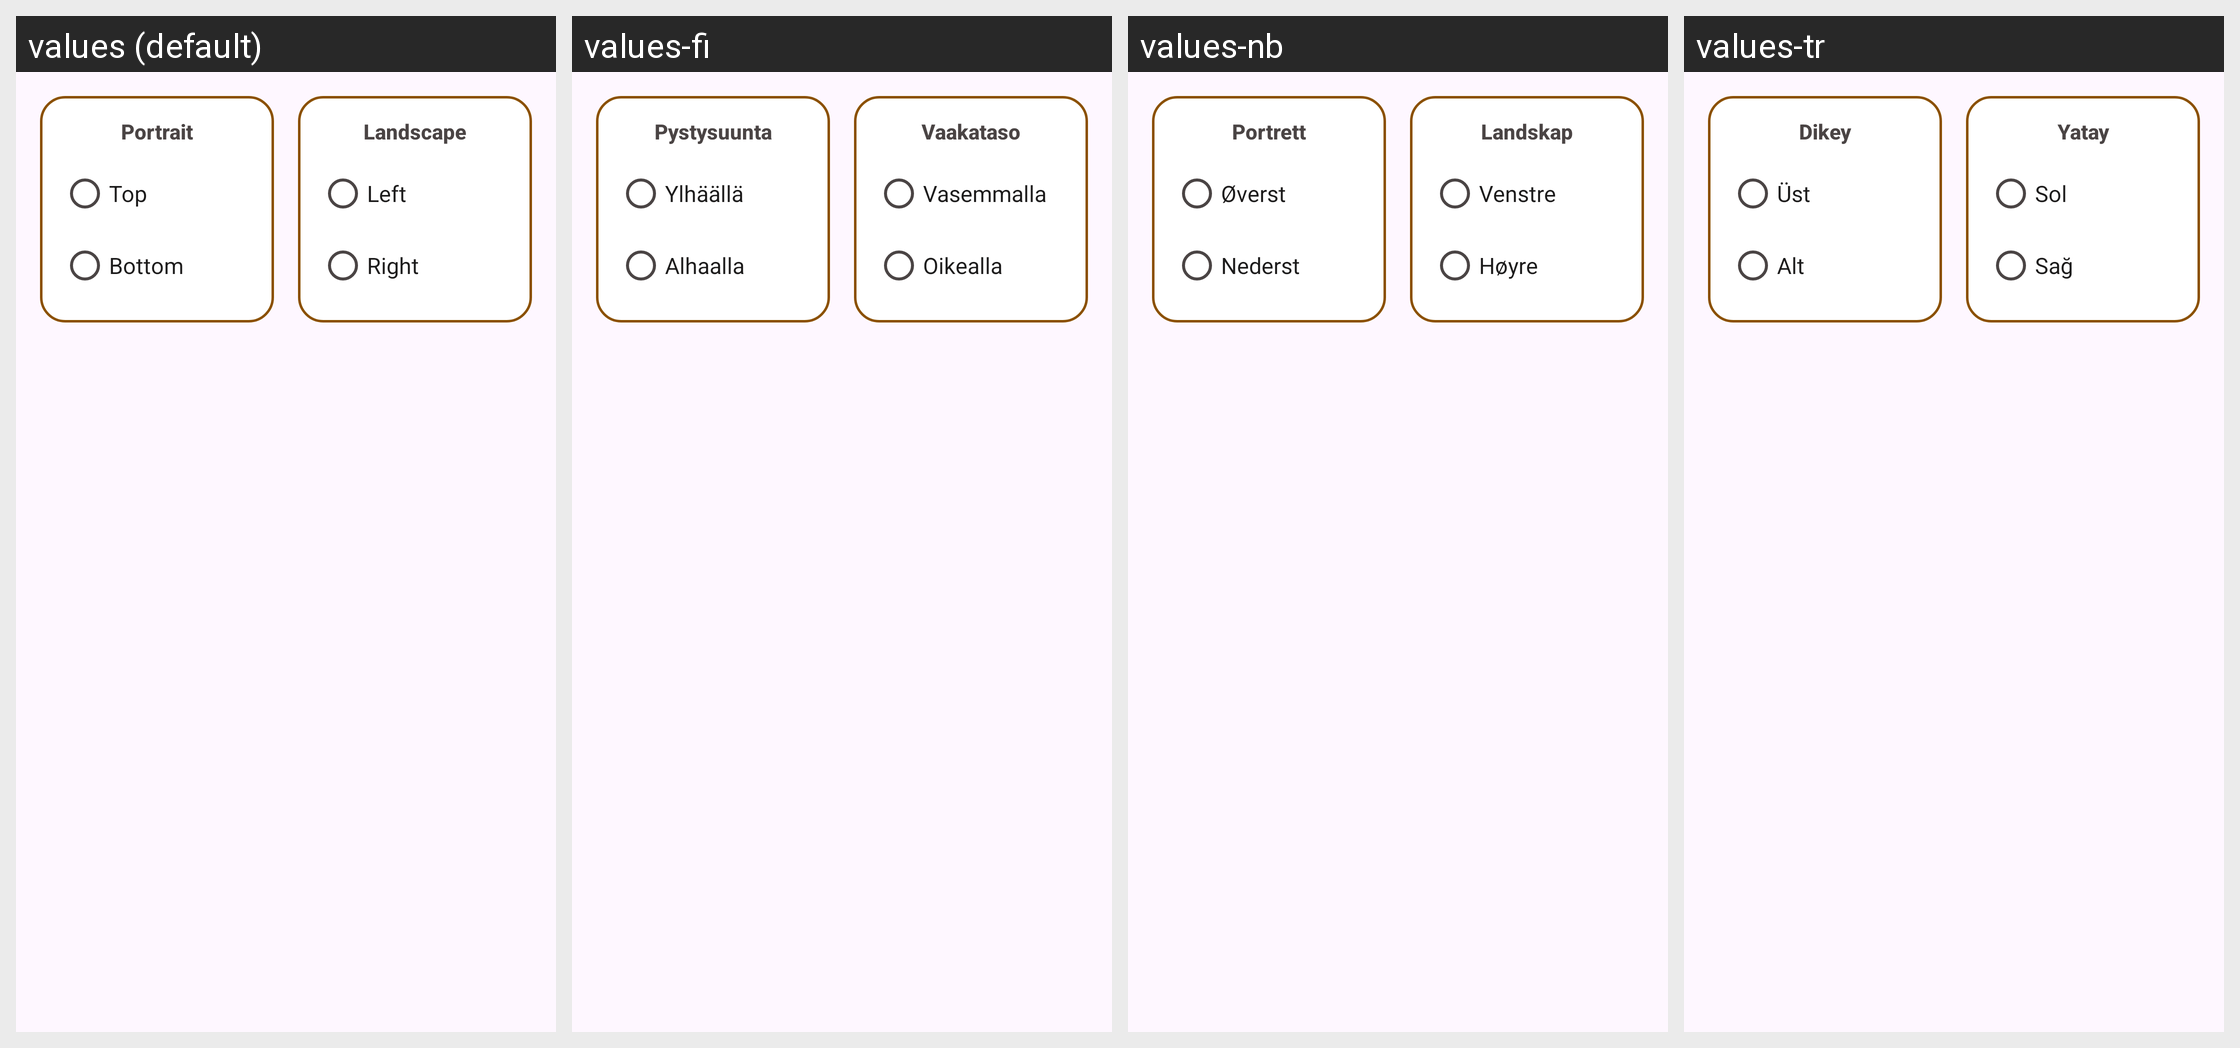

The Android screen above is rendered under several locales of the same app. Produce the string resources it draws, with the default and per-locale values.
Android screen res/layout/dialog_settings_menu_bar_position.xml rendered under 4 locales, left to right: values (default), values-fi, values-nb, values-tr. Device: Nexus 5 (rendered at 1080×1920; each locale shown at half size, 540×960, under a caption strip naming it); theme AppThemeNoActionBar.
Other locales in the repository, not shown: values-de, values-eo, values-es-rAR, values-fr, values-hu, values-it, values-ja, values-pl, values-pt, values-pt-rBR, values-uk, values-zh-rCN.
Strings drawn on this screen, with the default value and each locale's value (text and hints the layout hard-codes, and strings that could not be matched under every locale, appear in the picture but are not listed):

settings_portrait
  values: Portrait
  values-fi: Pystysuunta
  values-nb: Portrett
  values-tr: Dikey

settings_menu_bar_position_top
  values: Top
  values-fi: Ylhäällä
  values-nb: Øverst
  values-tr: Üst

settings_menu_bar_position_bottom
  values: Bottom
  values-fi: Alhaalla
  values-nb: Nederst
  values-tr: Alt

settings_landscape
  values: Landscape
  values-fi: Vaakataso
  values-nb: Landskap
  values-tr: Yatay

settings_menu_bar_position_left
  values: Left
  values-fi: Vasemmalla
  values-nb: Venstre
  values-tr: Sol

settings_menu_bar_position_right
  values: Right
  values-fi: Oikealla
  values-nb: Høyre
  values-tr: Sağ
